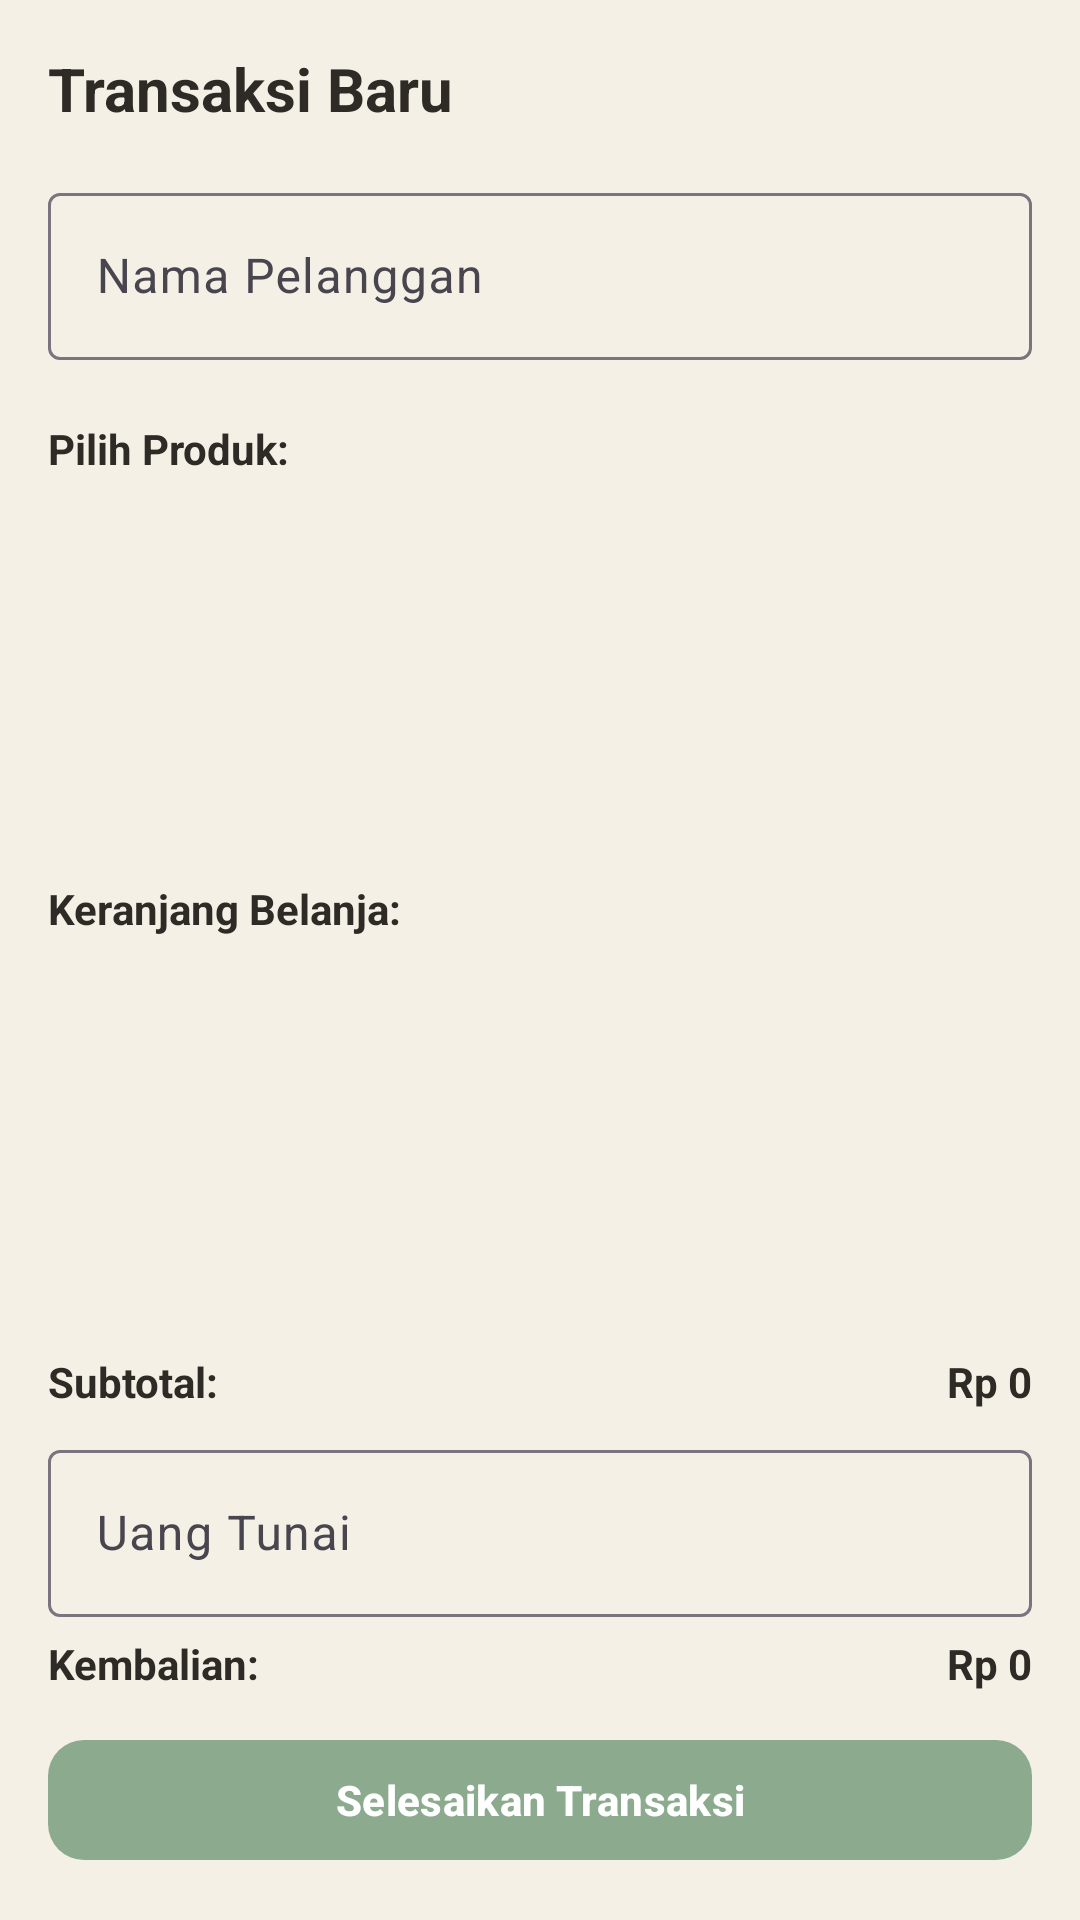

Produce the Android XML layout that renders to this screen, including the resource entries it uses.
<!-- AndroidManifest.xml: application theme Theme.Essycoff -->
<!-- res/layout/fragment_transactions.xml -->
<?xml version="1.0" encoding="utf-8"?>
<LinearLayout xmlns:android="http://schemas.android.com/apk/res/android"
    android:layout_width="match_parent"
    android:layout_height="match_parent"
    xmlns:app="http://schemas.android.com/apk/res-auto"
    android:padding="16dp"
    android:background="@color/background"
    android:orientation="vertical">

        <TextView
            android:layout_width="wrap_content"
            android:layout_height="wrap_content"
            android:text="Transaksi Baru"
            android:textSize="20sp"
            android:textColor="@color/text_primary"
            android:textStyle="bold"
            android:layout_marginBottom="16dp" />

    <com.google.android.material.textfield.TextInputLayout
        android:layout_width="match_parent"
        android:layout_height="wrap_content"
        android:layout_marginBottom="12dp"
        android:hint="Nama Pelanggan">
        <com.google.android.material.textfield.TextInputEditText
            android:id="@+id/etCustomerName"
            android:layout_width="match_parent"
            android:layout_height="wrap_content" />
    </com.google.android.material.textfield.TextInputLayout>

    <TextView
        android:layout_width="wrap_content"
        android:layout_height="wrap_content"
        android:text="Pilih Produk:"
        android:textStyle="bold"
        android:textColor="@color/text_primary"
        android:layout_marginTop="8dp"
        android:layout_marginBottom="6dp" />

    <androidx.recyclerview.widget.RecyclerView
        android:id="@+id/recyclerViewProducts"
        android:layout_width="match_parent"
        android:layout_height="0dp"
        android:layout_weight="1.5"
        android:padding="4dp"
        android:clipToPadding="false"
        android:scrollbars="vertical" />

    <TextView
        android:layout_width="wrap_content"
        android:layout_height="wrap_content"
        android:text="Keranjang Belanja:"
        android:textStyle="bold"
        android:textColor="@color/text_primary"
        android:layout_marginTop="8dp"
        android:layout_marginBottom="6dp" />

    <androidx.recyclerview.widget.RecyclerView
        android:id="@+id/recyclerViewCart"
        android:layout_width="match_parent"
        android:layout_height="0dp"
        android:layout_weight="1.5"
        android:padding="4dp"
        android:clipToPadding="false"
        android:scrollbars="vertical" />

    <LinearLayout
        android:layout_width="match_parent"
        android:layout_height="wrap_content"
        android:orientation="horizontal"
        android:layout_marginTop="12dp"
        android:gravity="center_vertical">

        <TextView
            android:layout_width="0dp"
            android:layout_height="wrap_content"
            android:layout_weight="1"
            android:text="Subtotal:"
            android:textStyle="bold"
            android:textColor="@color/text_primary" />

        <TextView
            android:id="@+id/tvSubtotal"
            android:layout_width="wrap_content"
            android:layout_height="wrap_content"
            android:text="Rp 0"
            android:textStyle="bold"
            android:textColor="@color/text_primary" />
    </LinearLayout>

    <com.google.android.material.textfield.TextInputLayout
        android:layout_width="match_parent"
        android:layout_height="wrap_content"
        android:layout_marginTop="8dp"
        android:hint="Uang Tunai">
        <com.google.android.material.textfield.TextInputEditText
            android:id="@+id/etCash"
            android:layout_width="match_parent"
            android:layout_height="wrap_content"
            android:inputType="number" />
    </com.google.android.material.textfield.TextInputLayout>

    <LinearLayout
        android:layout_width="match_parent"
        android:layout_height="wrap_content"
        android:orientation="horizontal"
        android:layout_marginTop="6dp"
        android:gravity="center_vertical">

        <TextView
            android:layout_width="0dp"
            android:layout_height="wrap_content"
            android:layout_weight="1"
            android:text="Kembalian:"
            android:textStyle="bold"
            android:textColor="@color/text_primary" />

        <TextView
            android:id="@+id/tvChange"
            android:layout_width="wrap_content"
            android:layout_height="wrap_content"
            android:text="Rp 0"
            android:textStyle="bold"
            android:textColor="@color/text_primary" />
    </LinearLayout>

    
    <com.google.android.material.button.MaterialButton
        android:id="@+id/btnSubmitTransaction"
        android:layout_width="match_parent"
        android:layout_height="48dp"
        android:text="Selesaikan Transaksi"
        android:textAllCaps="false"
        android:textSize="14sp"
        android:textStyle="bold"
        app:backgroundTint="@color/primary"
        app:cornerRadius="12dp"
        android:layout_marginTop="12dp" />

</LinearLayout>
<!-- resources referenced by this layout -->
<resources>
  <color name="background">#F5F0E6</color>
  <color name="primary">#8BAA8E</color>
  <color name="text_primary">#2E2A25</color>
  <style name="Theme.Essycoff" parent="Theme.Material3.DayNight.NoActionBar">
          
          <item name="colorPrimary">@color/primary</item>
          <item name="colorPrimaryDark">@color/primary_dark</item>
          <item name="colorSecondary">@color/secondary</item>
          <item name="colorAccent">@color/accent</item>
          
          
          <item name="android:windowBackground">@color/background</item>
          <item name="colorSurface">@color/surface</item>
          <item name="android:colorBackground">@color/background</item>
          
          
          <item name="colorOnPrimary">@color/on_primary</item>
          <item name="colorOnSecondary">@color/on_primary</item>
          <item name="colorOnSurface">@color/on_surface</item>
          <item name="colorOnBackground">@color/text_primary</item>
          <item name="android:textColorPrimary">@color/text_primary</item>
          <item name="android:textColorSecondary">@color/text_secondary</item>
          <item name="android:textColorHint">@color/text_hint</item>
          
          
          <item name="colorError">@color/error</item>
          <item name="colorOnError">@color/white</item>
          
          
          <item name="colorControlNormal">@color/text_hint</item>
          <item name="colorControlActivated">@color/primary</item>
          <item name="colorControlHighlight">@color/primary</item>
          
          
          <item name="android:statusBarColor">@color/background</item>
          <item name="android:windowLightStatusBar">false</item>
          
          
          <item name="android:navigationBarColor">@color/background</item>
          <item name="android:windowLightNavigationBar">false</item>
      </style>
  <color name="primary_dark">#6F8F72</color>
  <color name="secondary">#8B5E3C</color>
  <color name="accent">#8B5E3C</color>
  <color name="surface">#FFFFFF</color>
  <color name="on_primary">#FFFFFF</color>
  <color name="on_surface">#2E2A25</color>
  <color name="text_secondary">#6B635B</color>
  <color name="text_hint">#9C938A</color>
  <color name="error">#B00020</color>
  <color name="white">#FFFFFFFF</color>
</resources>
